Dataset: classification (GitHub, DylanHughes02/fruit-detection-project). Classes: apple, banana, orange, pear.

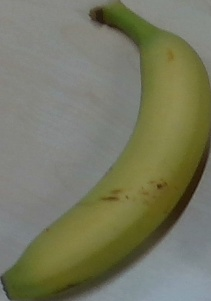
Label: banana

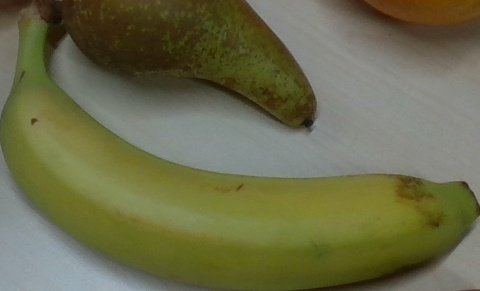
Label: banana

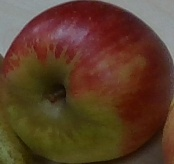
Label: apple

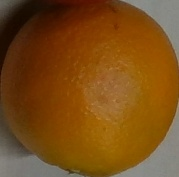
Label: orange

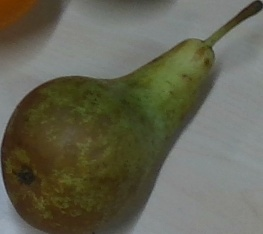
Label: pear

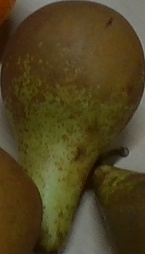
Label: pear
